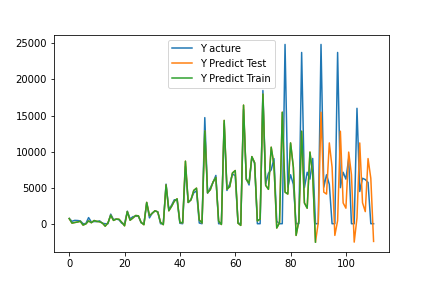

Values plotted in this chart, from the file beside it:
, pred, act
0, 711.4, 724.0
1, 81.89, 337.0
2, 163.8, 461.0
3, 233.4, 442
4, 332.9, 396.0
5, -191.6, 3.0
6, -26.03, 8.0
7, 384.6, 850
8, 136.7, 236.0
9, 441.4, 306.0
10, 324.8, 285.0
11, 266.1, 396.0
12, 92.05, 54
13, -344.9, 0.0
14, 117.7, 0.0
15, 1173, 1325
16, 458.7, 570.0
17, 631.7, 642.0
18, 611.6, 545.0
19, 182.4, 57
20, -293, 0.0
21, 1687, 1727
22, 481.2, 657.0
23, 784.1, 968.0
24, 1135, 1030
25, 1095, 1030
26, 173.4, 116.0
27, -144.6, 0.0
28, 2961, 2898
29, 1102, 808.0
30, 1441, 1473
31, 1795, 1768
32, 1627, 1655
33, 197.8, 0.0
34, -131.4, 0.0
35, 5373, 5486
36, 1790, 1977
37, 2409, 2565
38, 3134, 3327
39, 3454, 3188
40, 178.6, 59.0
41, 134.9, 0.0
42, 8673, 7916
43, 2957, 2939
44, 3299, 3362
45, 4614, 4282
46, 4928, 4555
47, 514.4, 98
48, 111, 0.0
49, 12850, 14709
50, 4288, 4227
51, 4727, 4975
52, 5806, 5730
53, 6407, 6693
54, 361.9, 0.0
55, -107.5, 0.0
56, 14321, 13855
57, 4806, 4610
58, 5115, 5496
59, 7035, 6902
... 51 more rows
